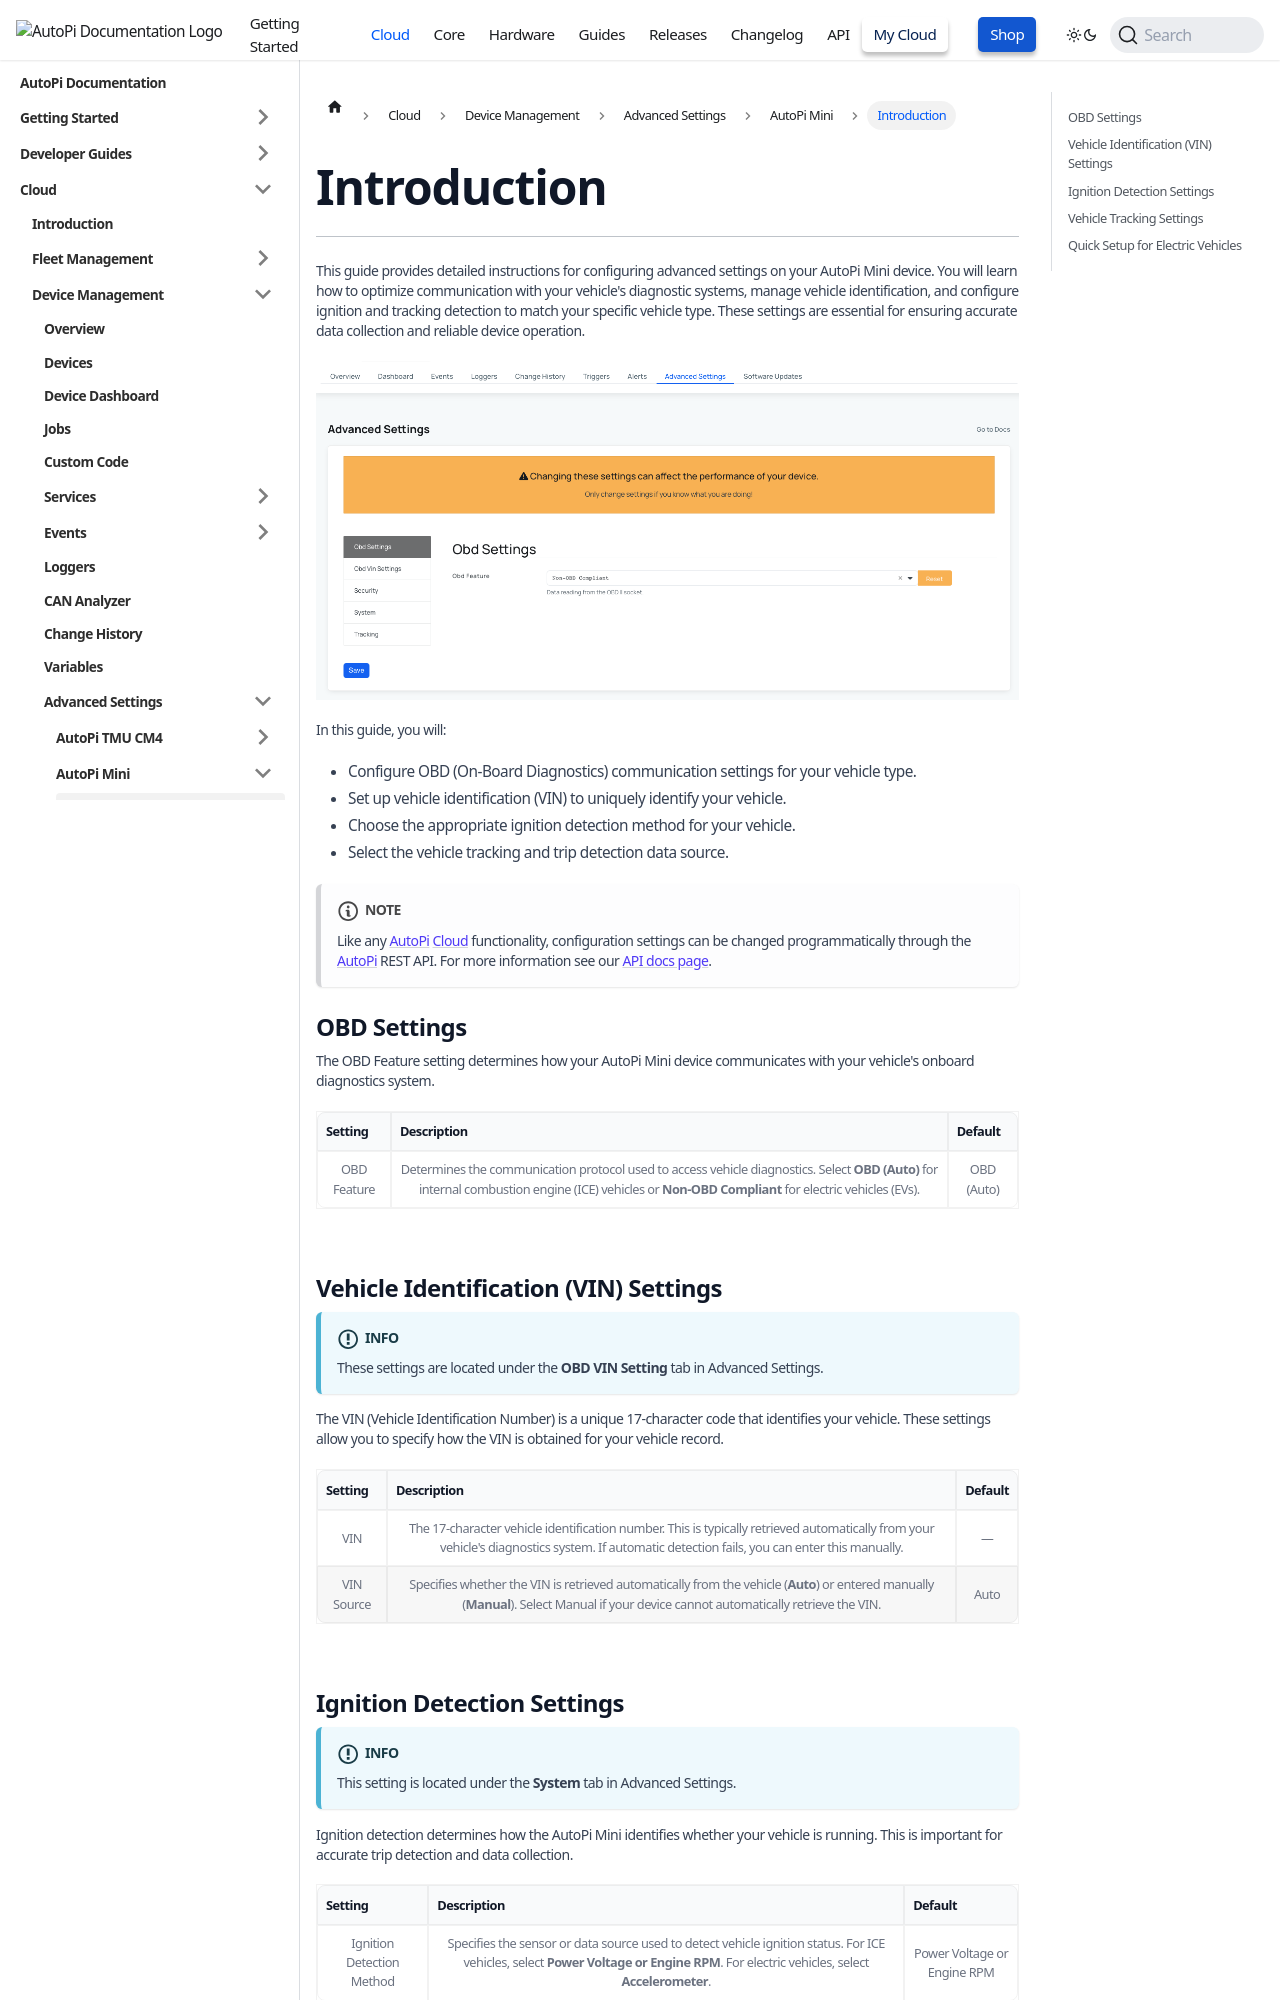

repository: autopi-io/documentation · page: cloud/device_management/advanced_settings/autopi_mini/index.html · generator: docusaurus

---
id: cloud-config-mini-intro
title: Introduction
---

import useBaseUrl from '@docusaurus/useBaseUrl';
import CardGrid from "/components/CardGrid"

---

This guide provides detailed instructions for configuring advanced settings on your AutoPi Mini device. You will learn how to optimize communication with your vehicle's diagnostic systems, manage vehicle identification, and configure ignition and tracking detection to match your specific vehicle type. These settings are essential for ensuring accurate data collection and reliable device operation.

![Mini advanced settings](/img/cloud/device_management/advanced_settings/autopi_mini/mini_advanced_settings.png)

In this guide, you will:
- Configure OBD (On-Board Diagnostics) communication settings for your vehicle type.
- Set up vehicle identification (VIN) to uniquely identify your vehicle.
- Choose the appropriate ignition detection method for your vehicle.
- Select the vehicle tracking and trip detection data source.


:::note
Like any [AutoPi](https://www.autopi.io) [Cloud](https://www.autopi.io/software-platform/cloud-management) functionality, configuration settings can be changed programmatically through the [AutoPi](https://www.autopi.io) REST API. For more information see our [API docs page](https://api.autopi.io/).
:::


## OBD Settings

The OBD Feature setting determines how your AutoPi Mini device communicates with your vehicle's onboard diagnostics system.

| Setting | Description | Default |
| ------ | ------ | ------ |
| OBD Feature | Determines the communication protocol used to access vehicle diagnostics. Select **OBD (Auto)** for internal combustion engine (ICE) vehicles or **Non-OBD Compliant** for electric vehicles (EVs). | OBD (Auto) |
<br>
</br>
